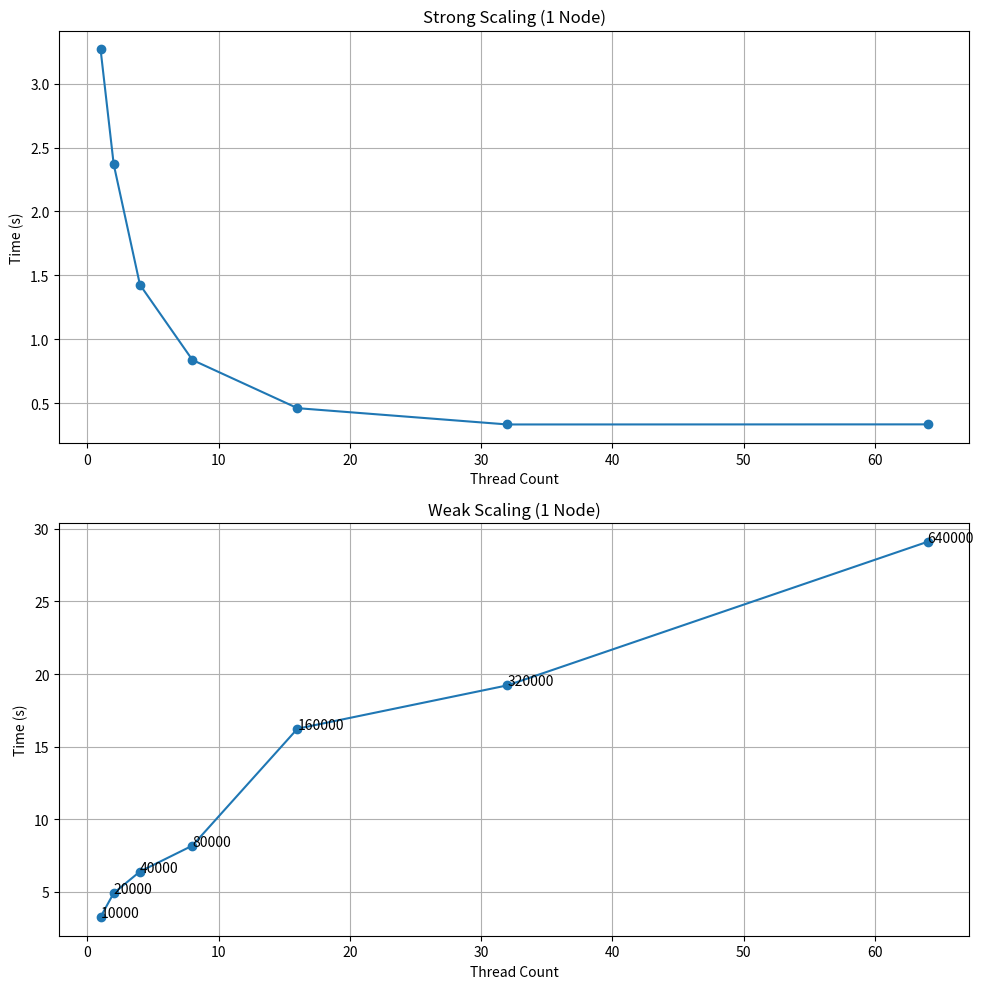

Generate this figure with matplotlib:
import matplotlib.pyplot as plt

# Data for strong scaling
thread_counts = [1, 2, 4, 8, 16, 32, 64]
times_1 = [3.26996, 2.37017, 1.4263, 0.837236, 0.460013, 0.332347, 0.333075]

# Data for weak scaling
#thread_counts_2 = [1, 2, 4, 8, 16, 32, 64]
particle_counts = [10000, 20000, 40000, 80000, 160000, 320000, 640000]
times_2 = [3.26996, 4.9118, 6.397, 8.18432, 16.2359, 19.223, 29.1091]

fig, axs = plt.subplots(2, 1, figsize=(10, 10))

# Plotting strong scaling
axs[0].plot(thread_counts, times_1, marker='o')
axs[0].set_title('Strong Scaling (1 Node)')
axs[0].set_xlabel('Thread Count')
axs[0].set_ylabel('Time (s)')
axs[0].grid(True)

# Plotting weak scaling
axs[1].plot(thread_counts, times_2, marker='o')
axs[1].set_title('Weak Scaling (1 Node)')
axs[1].set_xlabel('Thread Count')
axs[1].set_ylabel('Time (s)')

# Annotating the particle count
for i, txt in enumerate(particle_counts):
    axs[1].annotate(f'{txt}', (thread_counts[i], times_2[i]))
axs[1].grid(True)

plt.tight_layout()
plt.savefig('scaling_graphs.png')
plt.show()
